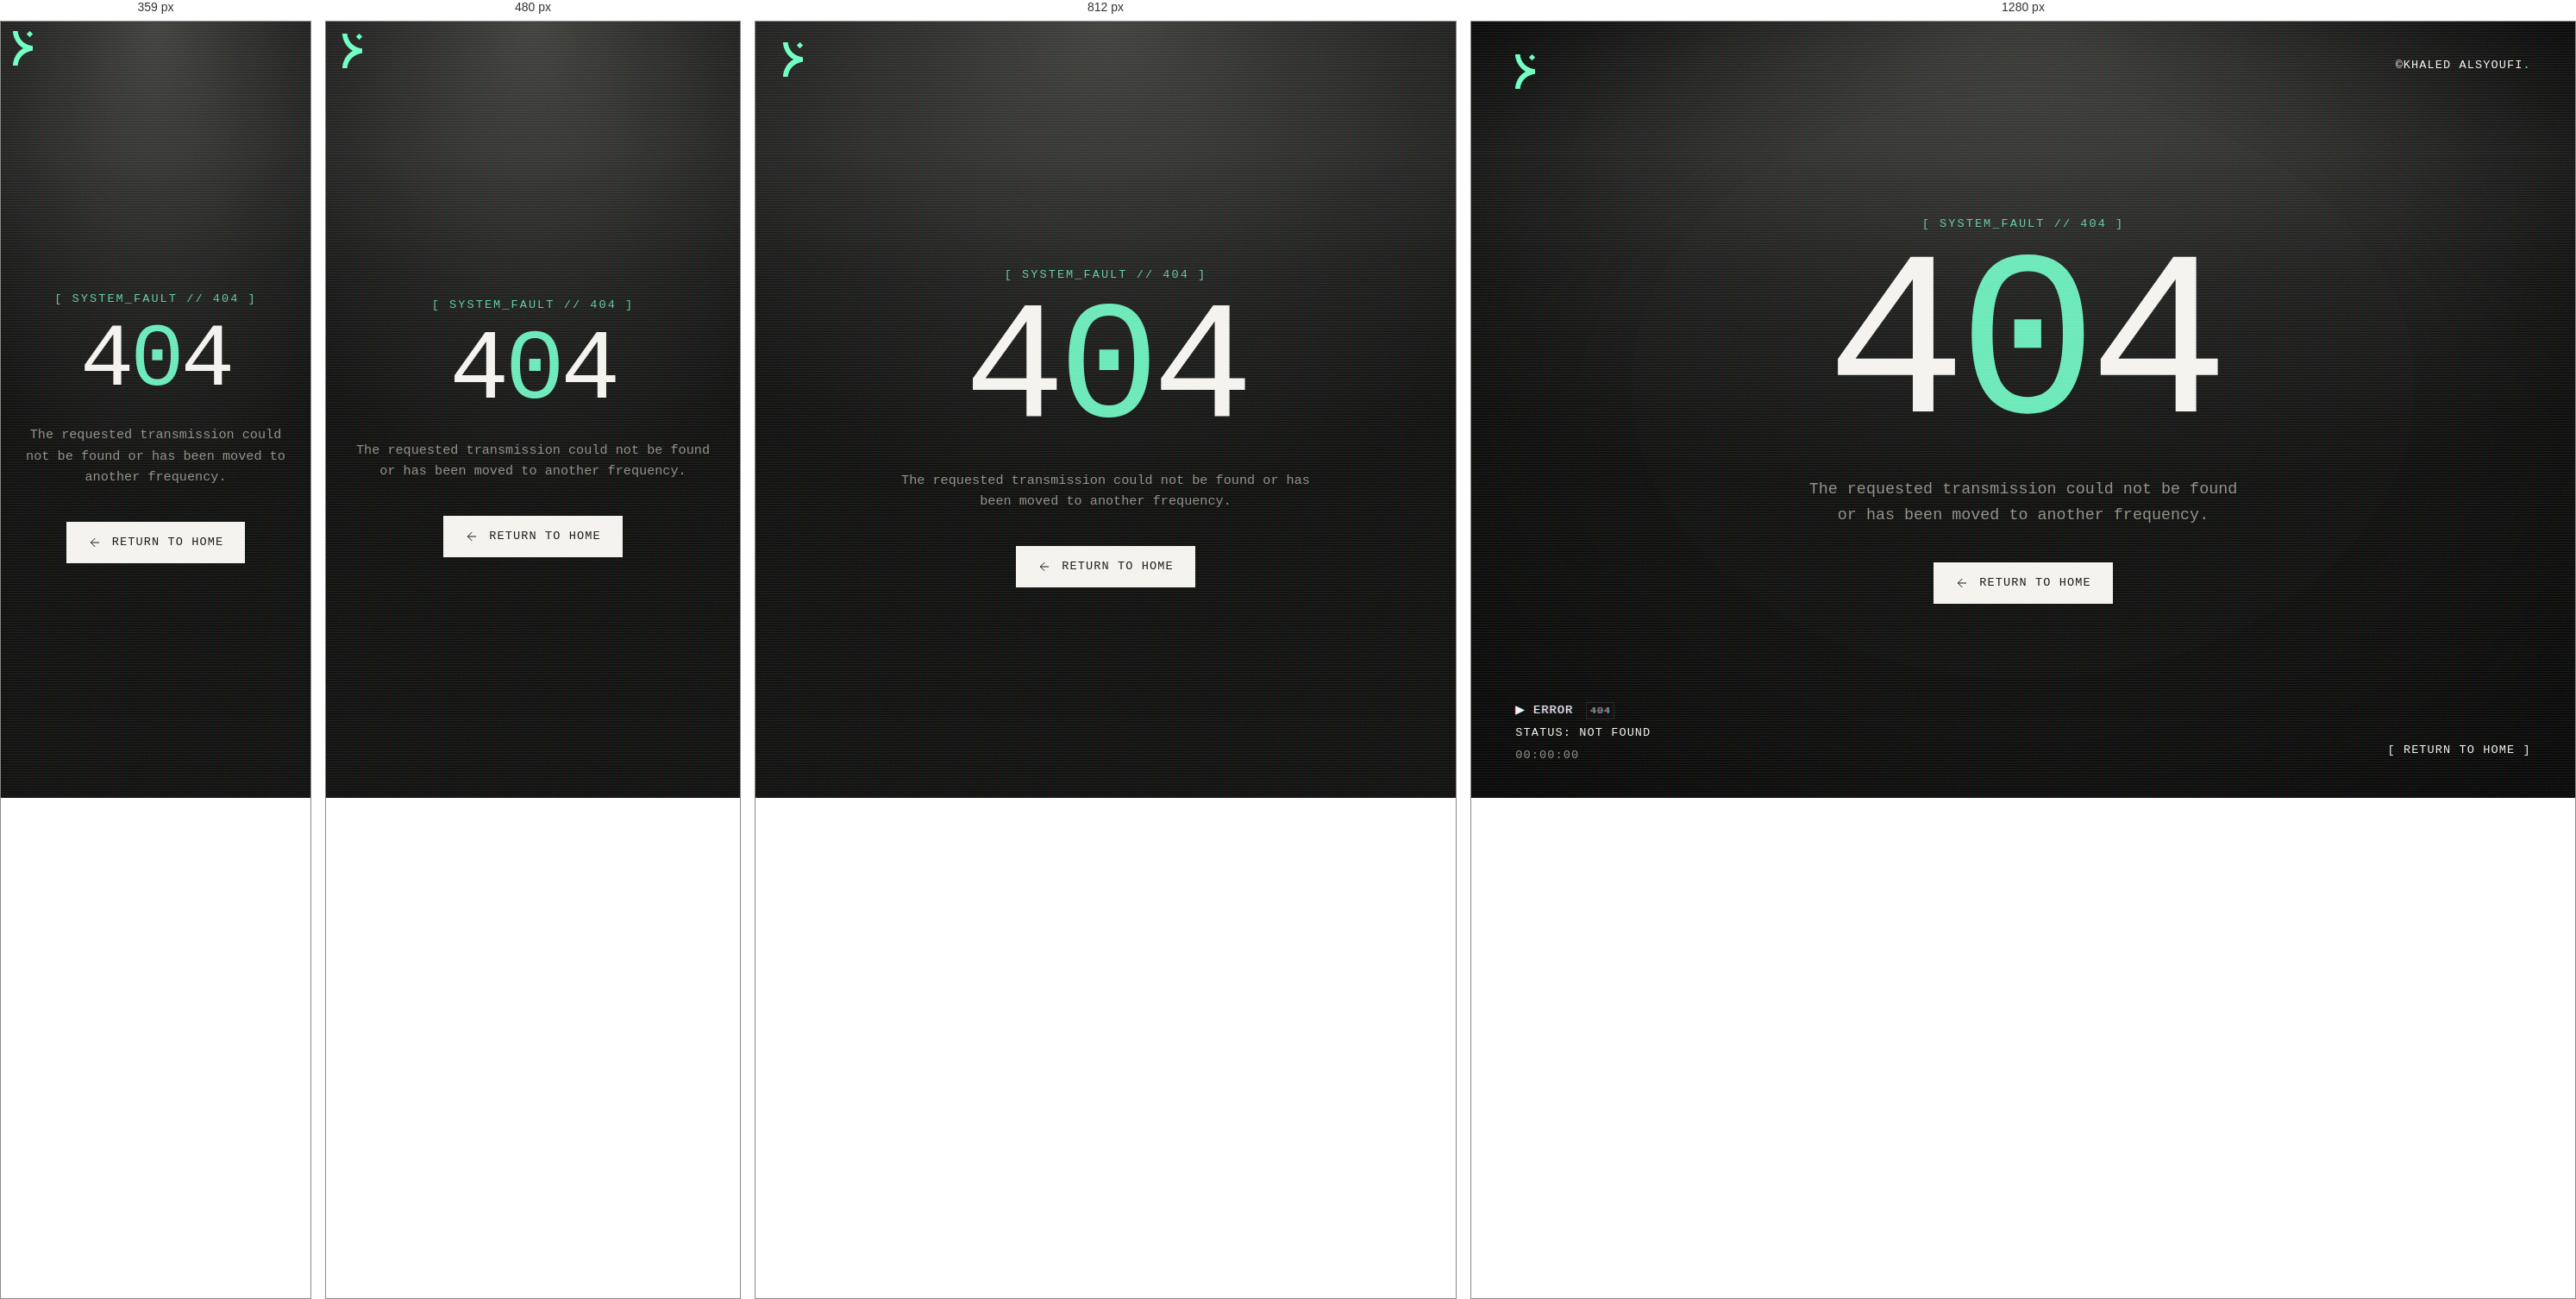
Rendered at 359 px, 480 px, 812 px and 1280 px, left to right.

<!-- file: 404.html -->
<!DOCTYPE html>
<html lang="en" data-theme="dark">

<head>
    <meta charset="UTF-8">
    <meta name="viewport" content="width=device-width, initial-scale=1.0">
    <title>404 | Khaled Alsyoufi</title>
    <meta name="description" content="Page not found.">
    <meta name="robots" content="noindex">
    <meta name="theme-color" content="#0D0D0D" media="(prefers-color-scheme: dark)">
    <meta name="theme-color" content="#F4F2EE" media="(prefers-color-scheme: light)">
    <link rel="icon" type="image/png" sizes="256x256" href="/public/images/favicon-256.png">
    <link rel="apple-touch-icon" href="/public/images/favicon-256.png">
    <link rel="stylesheet" href="/base.css?v=128">
    <link rel="stylesheet" href="/components.css?v=164">
    <link rel="stylesheet" href="/responsive.css?v=132">
    <link rel="preconnect" href="https://fonts.googleapis.com">
    <link rel="preconnect" href="https://fonts.gstatic.com" crossorigin>
    <link
        href="https://fonts.googleapis.com/css2?family=IBM+Plex+Mono:wght@400;500;600;700&display=swap"
        rel="stylesheet">
    <script>
        // Dark only — matches index.html
        document.documentElement.setAttribute('data-theme', 'dark');
        try { localStorage.removeItem('theme'); } catch (e) { }
    </script>
    <style>
        .error-page {
            min-height: 100vh;
            min-height: 100svh;
            display: flex;
            align-items: center;
            justify-content: center;
            text-align: center;
            flex-direction: column;
            padding: 8vw 6vw;
            position: relative;
            z-index: 2;
        }

        .error-badge {
            font-size: 0.85rem;
            letter-spacing: 0.15em;
            margin-bottom: 1rem;
            opacity: 0.85;
        }

        .error-code {
            font-family: var(--display-font);
            font-size: clamp(6.5rem, 24vw, 17rem);
            font-weight: 400;
            line-height: 0.88;
            letter-spacing: -0.04em;
            text-transform: uppercase;
            color: var(--text-color);
            margin: 0;
            user-select: none;
        }

        .error-code .accent {
            color: var(--accent-color);
        }

        .error-desc {
            font-family: var(--sans-font);
            font-size: clamp(0.95rem, 1.8vw, 1.15rem);
            color: var(--muted-color);
            margin: 1.75rem 0 2.5rem;
            max-width: 32rem;
            line-height: 1.6;
        }

        .error-actions {
            display: flex;
            align-items: center;
            justify-content: center;
            gap: 1.25rem;
        }

        .error-actions .btn-view-projects {
            cursor: pointer;
        }

        .error-actions .btn-view-projects .arrow-icon {
            transition: transform 0.3s cubic-bezier(0.19, 1, 0.22, 1);
        }

        .error-actions .btn-view-projects:hover .arrow-icon {
            transform: translateX(-4px);
        }

        @media (max-width: 1024px) {
            .error-page {
                padding: 6.5rem 1.5rem 4rem;
            }
        }
    </style>
</head>

<body class="tech-editorial">
    <div class="crt" aria-hidden="true"></div>
    <div class="tv-glass" aria-hidden="true"></div>
    <div class="custom-cursor" aria-hidden="true"></div>

    <!-- Corner Navigation -->
    <nav class="corner-nav" aria-label="Primary">
        <div class="nav-tl">
            <a href="/" class="logo-link" aria-label="Khaled Alsyoufi — home">
                <img src="/public/images/logo.webp" alt="Khaled Alsyoufi" class="main-logo" width="23" height="40">
            </a>
        </div>
        <div class="nav-tr">
            <span class="mono">&copy;KHALED ALSYOUFI<span class="accent">.</span></span>
        </div>
        <div class="nav-bl">
            <span class="mono vhs-deck">&#9654; ERROR <span class="vhs-sp">404</span></span>
            <span class="mono">STATUS: NOT FOUND</span>
            <span class="mono hud-clock" id="hud-clock">00:00:00</span>
        </div>
        <div class="nav-br">
            <ul class="nav-links mono">
                <li><a href="/">[ RETURN TO HOME ]</a></li>
            </ul>
        </div>
    </nav>

    <main class="error-page">
        <div class="error-badge mono accent">[ SYSTEM_FAULT // 404 ]</div>
        <h1 class="error-code">4<span class="accent">0</span>4</h1>
        <p class="error-desc">The requested transmission could not be found or has been moved to another frequency.</p>
        <div class="error-actions">
            <a href="/" class="btn-view-projects mono">
                <svg class="arrow-icon" xmlns="http://www.w3.org/2000/svg" width="18" height="18" viewBox="0 0 24 24" fill="none" stroke="currentColor" stroke-width="2" stroke-linecap="round" stroke-linejoin="round" aria-hidden="true">
                    <line x1="19" y1="12" x2="5" y2="12"></line>
                    <polyline points="12 19 5 12 12 5"></polyline>
                </svg>
                <span>RETURN TO HOME</span>
            </a>
        </div>
    </main>

    <script>
        // HUD Clock
        (function initClock() {
            var el = document.getElementById('hud-clock');
            if (!el) return;
            function tick() {
                var d = new Date();
                var pad = function (n) { return String(n).padStart(2, '0'); };
                el.textContent = pad(d.getHours()) + ':' + pad(d.getMinutes()) + ':' + pad(d.getSeconds());
            }
            tick();
            setInterval(tick, 1000);
        })();

        // Custom Cursor
        (function initCursor() {
            var cursor = document.querySelector('.custom-cursor');
            if (!cursor) return;
            var finePointer = window.matchMedia('(hover: hover) and (pointer: fine)');
            if (!finePointer.matches) {
                cursor.style.display = 'none';
                return;
            }
            document.body.classList.add('has-custom-cursor');
            document.addEventListener('mousemove', function (e) {
                cursor.style.left = e.clientX + 'px';
                cursor.style.top = e.clientY + 'px';
            });
            document.addEventListener('mouseleave', function () {
                cursor.style.opacity = '0';
            });
            document.addEventListener('mouseenter', function () {
                cursor.style.opacity = '';
            });
            document.addEventListener('mouseover', function (e) {
                if (e.target.closest('a, button')) {
                    cursor.classList.add('hover');
                }
            });
            document.addEventListener('mouseout', function (e) {
                if (e.target.closest('a, button')) {
                    cursor.classList.remove('hover');
                }
            });
        })();
    </script>
</body>

</html>


/* @media block from components.css */
@media (max-width: 1024px), (max-height: 500px) and (orientation: landscape) {
    .tv-epg-overlay {
        background: rgba(0, 0, 0, 0.74);
    }

    .tv-epg-stage {
        --dial-strip-width: min(90vw - 72px, 348px);
        flex-direction: column;
        align-items: center;
        gap: 1.25rem;
        padding: 5rem 5vw clamp(1.25rem, 17vh, 10rem);
    }

    .tv-dial-column {
        order: 2;
        width: calc(var(--dial-strip-width) + 72px);
        height: 92px;
        align-items: center;
    }

    /* Exactly three items fit, so the strip never shows more than three logos */
    .tv-dial-viewport {
        width: var(--dial-strip-width);
        height: 92px;
        mask-image: none;
        -webkit-mask-image: none;
    }

    .tv-dial-track {
        display: flex;
        width: max-content;
        height: 100%;
    }

    .tv-dial-item {
        flex: 0 0 calc(var(--dial-strip-width) / 3);
        height: 100%;
        flex-direction: column;
        justify-content: center;
        gap: 6px;
    }

    .tv-dial-item.is-active {
        transform: none;
    }

    .tv-dial-num {
        width: auto;
        text-align: center;
    }

    .tv-dial-logo-wrap,
    .tv-dial-item.is-active .tv-dial-logo-wrap {
        width: calc(100% - 12px);
        height: 44px;
        justify-content: center;
    }

    .tv-dial-logo.is-portrait,
    .tv-dial-item.is-active .tv-dial-logo.is-portrait {
        max-height: 100%;
        transform: none;
    }

    .tv-dial-item.is-active .tv-dial-select-pill {
        display: none;
    }

    /* The up / down chevrons become previous / next at the ends of the strip */
    .tv-chevron-up,
    .tv-chevron-down {
        top: 50%;
        bottom: auto;
    }

    .tv-chevron-up {
        left: 0;
        transform: translateY(-50%) rotate(-90deg);
    }

    .tv-chevron-down {
        left: auto;
        right: 0;
        transform: translateY(-50%) rotate(-90deg);
    }

    .tv-chevron-up:hover,
    .tv-chevron-down:hover {
        transform: translateY(-50%) rotate(-90deg) scale(1.2);
    }

    .tv-epg-info-panel {
        margin-left: 0;
        width: 100%;
        max-width: 100%;
        align-items: center;
        text-align: center;
    }

    .tv-guide-main {
        width: 100%;
        align-items: center;
    }

    .tv-brand-logo-wrap {
        justify-content: center;
    }

    .tv-featured-brand-logo {
        object-position: center;
    }

    /* Fixed heights all the way down, so changing client only swaps the content */
    .tv-guide-title {
        height: 2.75rem;
        font-size: 2.2rem;
        line-height: 2.75rem;
    }

    .tv-timeline-row {
        max-width: 100%;
        flex-wrap: wrap;
        justify-content: center;
        gap: 10px;
    }

    .tv-timeline-track {
        flex-basis: 100%;
    }

    /* Room for two lines, the most any category needs */
    .tv-timeline-end {
        flex: 0 0 100%;
        min-width: 0;
        height: 2.8rem;
        line-height: 1.4rem;
    }

    .tv-guide-controls {
        justify-content: center;
        margin-bottom: 14px;
    }

    .tv-guide-row {
        justify-content: center;
        max-width: 100%;
    }
}

/* @media block from components.css */
@media (max-width: 600px) {
    .tv-top-center {
        display: none;
    }

    .tv-brand-logo-wrap {
        height: 140px;
    }

    .tv-featured-brand-logo {
        max-height: 90px;
        max-width: 280px;
    }

    .tv-featured-brand-logo.is-portrait {
        max-height: 140px;
        max-width: 240px;
    }

    .tv-guide-title {
        font-size: 1.85rem;
    }

    .tv-timeline-end {
        font-size: 1.05rem;
    }
}

/* @media block from components.css */
@media (max-width: 360px) {
    .tv-timeline-end {
        font-size: 0.88rem;
    }

    /* "PRESENTATION" is the widest single word and can't wrap past its toggle */
    .service-header {
        gap: 0.75rem;
    }

    .service-title {
        font-size: 1.3rem;
    }
}

/* @media block from components.css */
@media (max-width: 1024px) and (max-height: 680px) {
    .tv-epg-stage {
        gap: 0.75rem;
        padding: 4.5rem 5vw 0.75rem;
    }

    .tv-guide-main {
        gap: 6px;
        margin-bottom: 12px;
    }

    .tv-timeline-row {
        margin-bottom: 12px;
    }

    .tv-brand-logo-wrap {
        height: 92px;
        margin-bottom: 0;
    }

    .tv-featured-brand-logo {
        max-height: 62px;
    }

    .tv-featured-brand-logo.is-portrait {
        max-height: 92px;
    }
}

/* @media block from components.css */
@media (max-width: 600px) and (max-height: 500px) and (orientation: landscape) {
    .tv-timeline-end {
        font-size: 0.75rem;
    }
}

/* @media block from components.css */
@media (min-width: 1025px) {
    .lightbox.is-stack {
        --stack-card: clamp(260px, 24vw, 340px);
    }

    .lightbox.is-stack .lightbox-container {
        display: block;
        overflow-y: auto;
        padding: 6rem calc(3vw + var(--stack-card) + 3rem) 4rem 5vw;
        transform: none;
        scrollbar-width: thin;
        scrollbar-color: var(--muted-color) transparent;
    }

    .lightbox.is-stack .lightbox-img {
        position: static;
        display: block;
        width: 100%;
        max-width: 1280px;
        max-height: none;
        margin: 0 auto 1.5rem;
    }

    .lightbox.is-stack.is-portrait .lightbox-img {
        max-width: 720px;
    }

    .lightbox.is-stack .lightbox-meta-overlay {
        top: 6rem;
        right: 3vw;
        bottom: auto;
        left: auto;
        width: var(--stack-card);
        max-width: none;
    }
}

/* @media block from components.css */
@media (max-width: 1024px), (prefers-reduced-motion: reduce) {
    body.tech-editorial::before,
    body.tech-editorial::after {
        display: none;
    }
}

/* @media block from components.css */
@media (max-width: 1024px) {
    .hero-floating-img {
        max-width: clamp(320px, 75vw, 420px);
        margin: 0 auto;
    }
}

/* @media block from components.css */
@media (max-width: 1024px) {
    .vhs-about .vhs-sleeve {
        width: min(84vw, 520px);
    }

    .vhs-about .vhs-sleeve:hover {
        transform: translate(-50%, -50%);
    }

    .vhs-about-reel {
        padding-top: min(4.5rem, 8vh);
    }

    .vhs-about-loop {
        gap: 3.25rem;
        padding-bottom: 3.25rem;
    }

    .vhs-about-introblock {
        padding: 0 1.5rem;
    }

    .bio-kicker {
        margin-bottom: 14px;
    }

    .bio-text {
        font-size: clamp(1rem, min(5.1vw, 2.9vh), 1.9rem);
        line-height: 1.4;
    }

    .vhs-about-pair {
        grid-template-columns: 1fr;
        row-gap: 3.25rem;
        padding: 0 1.5rem;
    }

    .vhs-about-col[data-side="left"],
    .vhs-about-col[data-side="left"] .vhs-about-list,
    .vhs-about-col[data-side="right"],
    .vhs-about-col[data-side="right"] .vhs-about-list {
        align-items: center;
        text-align: center;
    }

    .vhs-about-line {
        font-size: 0.85rem;
        white-space: normal;
    }

    .vhs-about-link {
        padding-block: 6px;
    }

    .vhs-about-role {
        flex-wrap: wrap;
        justify-content: center;
        white-space: normal;
    }

    /* The column runs off the bottom edge by itself, and the hint would sit on top of it */
    .vhs-about-hint {
        display: none;
    }
}

/* @media block from components.css */
@media (max-width: 1024px) and (max-height: 500px) and (orientation: landscape) {
    .vhs-about .vhs-sleeve {
        left: 27%;
        width: min(44vw, 110vh);
    }

    .vhs-about-text {
        left: 52%;
    }

    .vhs-about-reel {
        padding-top: 3.5rem;
    }
}

/* @media block from components.css */
@media (min-width: 1921px) {
    html {
        font-size: clamp(16px, 0.83vw, 22px);
    }

    .container {
        max-width: min(86vw, 2200px);
    }

    .hero-floating-img,
    .vhs-about .vhs-sleeve {
        max-width: min(27vw, 720px);
    }

    .vhs-about-reel {
        max-width: none;
    }

    .vhs-about-pair {
        max-width: min(74vw, 1900px);
    }
}

/* @media block from responsive.css */
@media (min-width: 1025px) and (max-height: 820px) {
    .hero {
        padding-bottom: 5rem;
    }

    .hero-stats {
        margin-top: 2rem;
    }

    .stat-icon-wrapper {
        margin-bottom: 0.5rem;
    }

    .stat-number {
        font-size: 2.4rem;
    }
}

/* @media block from responsive.css */
@media (max-width: 1024px) {
    .grid-lines {
        background-size: calc((100% - 8vw) / 6) calc(100% / 4);
    }

    /* Single column: the title can use the width, sized so the longest line still fits */
    .display-title:not(.project-title) {
        font-size: min(7.2vw, 4.2rem);
    }

    .visual-grid {
        grid-template-columns: repeat(2, 1fr);
    }

    .project-block {
        grid-template-columns: 1fr;
    }

    .project-info,
    .project-media {
        grid-column: 1 / -1;
    }

    .info-grid {
        grid-template-columns: 1fr;
    }

    .info-sidebar,
    .info-content {
        grid-column: 1 / -1;
    }

    .timeline-item {
        grid-template-columns: 1fr;
        gap: 0.5rem;
    }

    .col-org {
        text-align: left;
    }

    .contact-grid {
        grid-template-columns: 1fr;
    }

    .contact-cta,
    .contact-details {
        grid-column: 1 / -1;
    }

    .contact-note {
        max-width: 22rem;
    }

    .nav-tr,
    .nav-bl,
    .nav-br {
        display: none;
    }

    .menu-toggle {
        display: flex;
    }

    .nav-tc {
        position: fixed;
        top: 3vw;
        right: calc(4vw + 58px);
        left: auto;
        bottom: auto;
        transform: none;
    }

    .hero {
        height: auto;
        min-height: 100svh;
        padding: 6.5rem 0 4rem;
    }

    .hero-grid {
        grid-template-columns: 1fr;
        gap: 3rem;
        padding-top: 0;
        padding-bottom: 4rem;
    }

    .hero-left {
        align-items: center;
        text-align: center;
        padding-left: 0;
    }

    .hero-actions {
        justify-content: center;
        gap: 1.5rem;
    }

    .hero-stats {
        display: grid;
        grid-template-columns: repeat(3, 1fr);
        gap: 1rem;
        margin-top: 3rem;
        width: 100%;
    }

    .stat-card-divider {
        display: none;
    }

    .stat-card {
        align-items: center;
        text-align: center;
    }

    .stat-number {
        font-size: clamp(1.9rem, 8vw, 2.6rem);
    }

    .stat-label {
        font-size: 0.7rem;
        line-height: 1.35;
    }

    /* The tape leads, with the typed headline underneath it */
    .hero-right {
        order: -1;
        justify-content: center;
    }
}

/* @media block from responsive.css */
@media (max-width: 1024px) {
    .scroll-progress {
        display: none !important;
    }

    .lightbox-container {
        flex-direction: column !important;
        justify-content: flex-start !important;
        overflow-y: auto !important;
        padding-top: 5rem !important;
        padding-bottom: 4rem !important;
        height: 100% !important;
        transform: none !important;
        -webkit-overflow-scrolling: touch;
        scrollbar-width: none;
        -ms-overflow-style: none;
    }

    .lightbox-container::-webkit-scrollbar {
        display: none;
    }

    .lightbox-img {
        position: relative !important;
        width: 100% !important;
        max-width: 100% !important;
        height: auto !important;
        max-height: none !important;
        object-fit: contain !important;
        margin-bottom: 3vh !important;
        opacity: 1 !important;
        transform: none !important;
        display: block !important;
    }

    .lightbox-container {
        padding: 6rem 5vw 4rem;
        gap: 2rem;
        display: flex !important;
        flex-direction: column !important;
        overflow-x: hidden;
        overflow-y: auto !important;
        justify-content: flex-start;
        align-items: center;
    }

    .lightbox-img {
        height: auto !important;
        width: 100% !important;
        max-height: none !important;
        object-fit: contain !important;
        border-radius: 4px;
        user-select: none;
        -webkit-user-drag: none;
        margin-bottom: 1rem;
    }

    .lightbox-meta-overlay {
        position: relative !important;
        bottom: 0 !important;
        left: 0 !important;
        max-width: calc(100% - 2.5rem) !important;
        margin: 1.2rem auto !important;
        padding: 1.25rem 1.4rem !important;
        background: var(--accent-color) !important;
        border-radius: 0 !important;
        color: #000000 !important;
        text-shadow: none !important;
    }

    .lightbox-meta-overlay::before {
        display: none !important;
    }

    .project-title {
        font-size: clamp(1.05rem, 4.5vw, 1.35rem) !important;
    }

    .lightbox-hint {
        display: none !important;
    }

    .lightbox-close {
        top: 2rem;
        right: 2rem;
        padding: 0.5rem;
        background: none !important;
        border-radius: 0 !important;
        width: auto !important;
        height: auto !important;
        display: block !important;
        font-weight: 400;
        opacity: 0.8;
    }
}

/* @media block from responsive.css */
@media (max-width: 600px) {
    .grid-lines {
        background-size: calc((100% - 8vw) / 2) calc(100% / 2);
    }

    .custom-cursor {
        display: none !important;
    }

    .accent-modal-box {
        padding: 1.25rem 1.15rem 1rem;
        box-shadow: 6px 6px 0px #000000;
    }

    .modal-title {
        font-family: var(--display-font);
        font-size: 1.35rem;
    }

    .modal-actions {
        gap: 0.65rem;
    }

    .modal-btn {
        padding: 10px 14px;
        font-size: 0.78rem;
    }

    * {
        cursor: auto !important;
    }

    .header {
        padding: 1rem 5vw;
    }

    .branding,
    .nav-links a {
        font-size: 0.75rem;
    }

    .nav-links {
        gap: 1.5rem;
    }

    .hero {
        min-height: 0;
        height: auto;
        padding: 5.5rem 5vw 3rem;
    }

    .client-item {
        width: 205px;
        height: 95px;
    }

    .client-logo {
        max-height: 62px;
        max-width: 175px;
    }

    .service-header {
        font-size: 1.2rem;
        padding: 1.5rem 0;
    }

    .service-toggle {
        font-size: 1rem;
    }

    .visual-item {
        width: 100%;
    }

    .visual-item img, .visual-item video {
        width: 100%;
        height: 100%;
        object-fit: cover;
    }

    .timeline-item {
        display: flex;
        flex-direction: column;
        gap: 0.5rem;
        padding: 1rem;
        margin-bottom: 1rem;
        background: rgba(244, 242, 238, 0.03);
        border-left: 2px solid var(--accent-color);
        border-bottom: none;
    }

    .col-date {
        font-size: 0.65rem;
        opacity: 0.6;
        order: 1;
        text-transform: uppercase;
        letter-spacing: 0.05em;
    }

    .col-role {
        font-size: 0.9rem;
        font-weight: 500;
        order: 2;
        line-height: 1.3;
    }

    .col-org {
        font-size: 0.7rem;
        opacity: 0.7;
        order: 3;
    }

    .info-grid {
        grid-template-columns: 1fr;
        gap: 1.5rem;
    }

    .info-sidebar {
        text-align: left;
        margin-bottom: 0.5rem;
        color: #4ce4a1;
    }

    .info-content {
        text-align: left;
    }

    .large-text {
        font-size: 1rem;
        line-height: 1.6;
    }

    .skills-block {
        margin-top: 1.5rem;
    }

    .skill-row {
        flex-direction: column;
        gap: 0.25rem;
        align-items: flex-start;
        padding: 0.75rem 0;
    }

    .skill-row span:first-child {
        font-size: 0.7rem;
        opacity: 0.6;
    }

    .skill-row span:last-child {
        font-size: 0.75rem;
        line-height: 1.5;
    }

    .contact-grid {
        grid-template-columns: 1fr;
        gap: 2rem;
    }

    .contact-cta {
        grid-column: 1;
        margin-left: 0;
        text-align: center;
    }

    .contact-details {
        grid-column: 1;
        align-items: center;
        text-align: center;
    }

    .contact-note {
        max-width: 18rem;
    }

    .contact-cta .display-title {
        font-size: 1.5rem;
    }

    .scroll-btn {
        display: none !important;
    }

    .scroll-progress {
        display: none !important;
    }

    .lightbox-hint {
        display: none !important;
    }

    .minimal-footer {
        padding: 12vw 0 calc(3rem + 12vw);
    }

    .minimal-footer .container {
        flex-direction: column;
        gap: 0.5rem;
        text-align: center;
        align-items: center;
    }

    .footer-dot {
        display: none;
    }

    .container {
        padding: 0 4vw;
    }

    .hero-floating-img {
        width: 100%;
        max-width: 300px;
        position: relative;
        bottom: auto;
    }

}

/* @media block from responsive.css */
@media (max-width: 1024px) and (max-height: 500px) and (orientation: landscape) {
    .lightbox-meta-overlay {
        margin: 0.4rem auto !important;
        padding: 0.5rem 1rem !important;
    }

    .lightbox-meta-overlay .project-line,
    .lightbox-meta-overlay .project-desc {
        display: none !important;
    }

    .lightbox-meta-overlay .project-meta {
        margin-bottom: 0.15rem;
    }

    .project-title.display-title {
        margin-bottom: 0;
    }
}